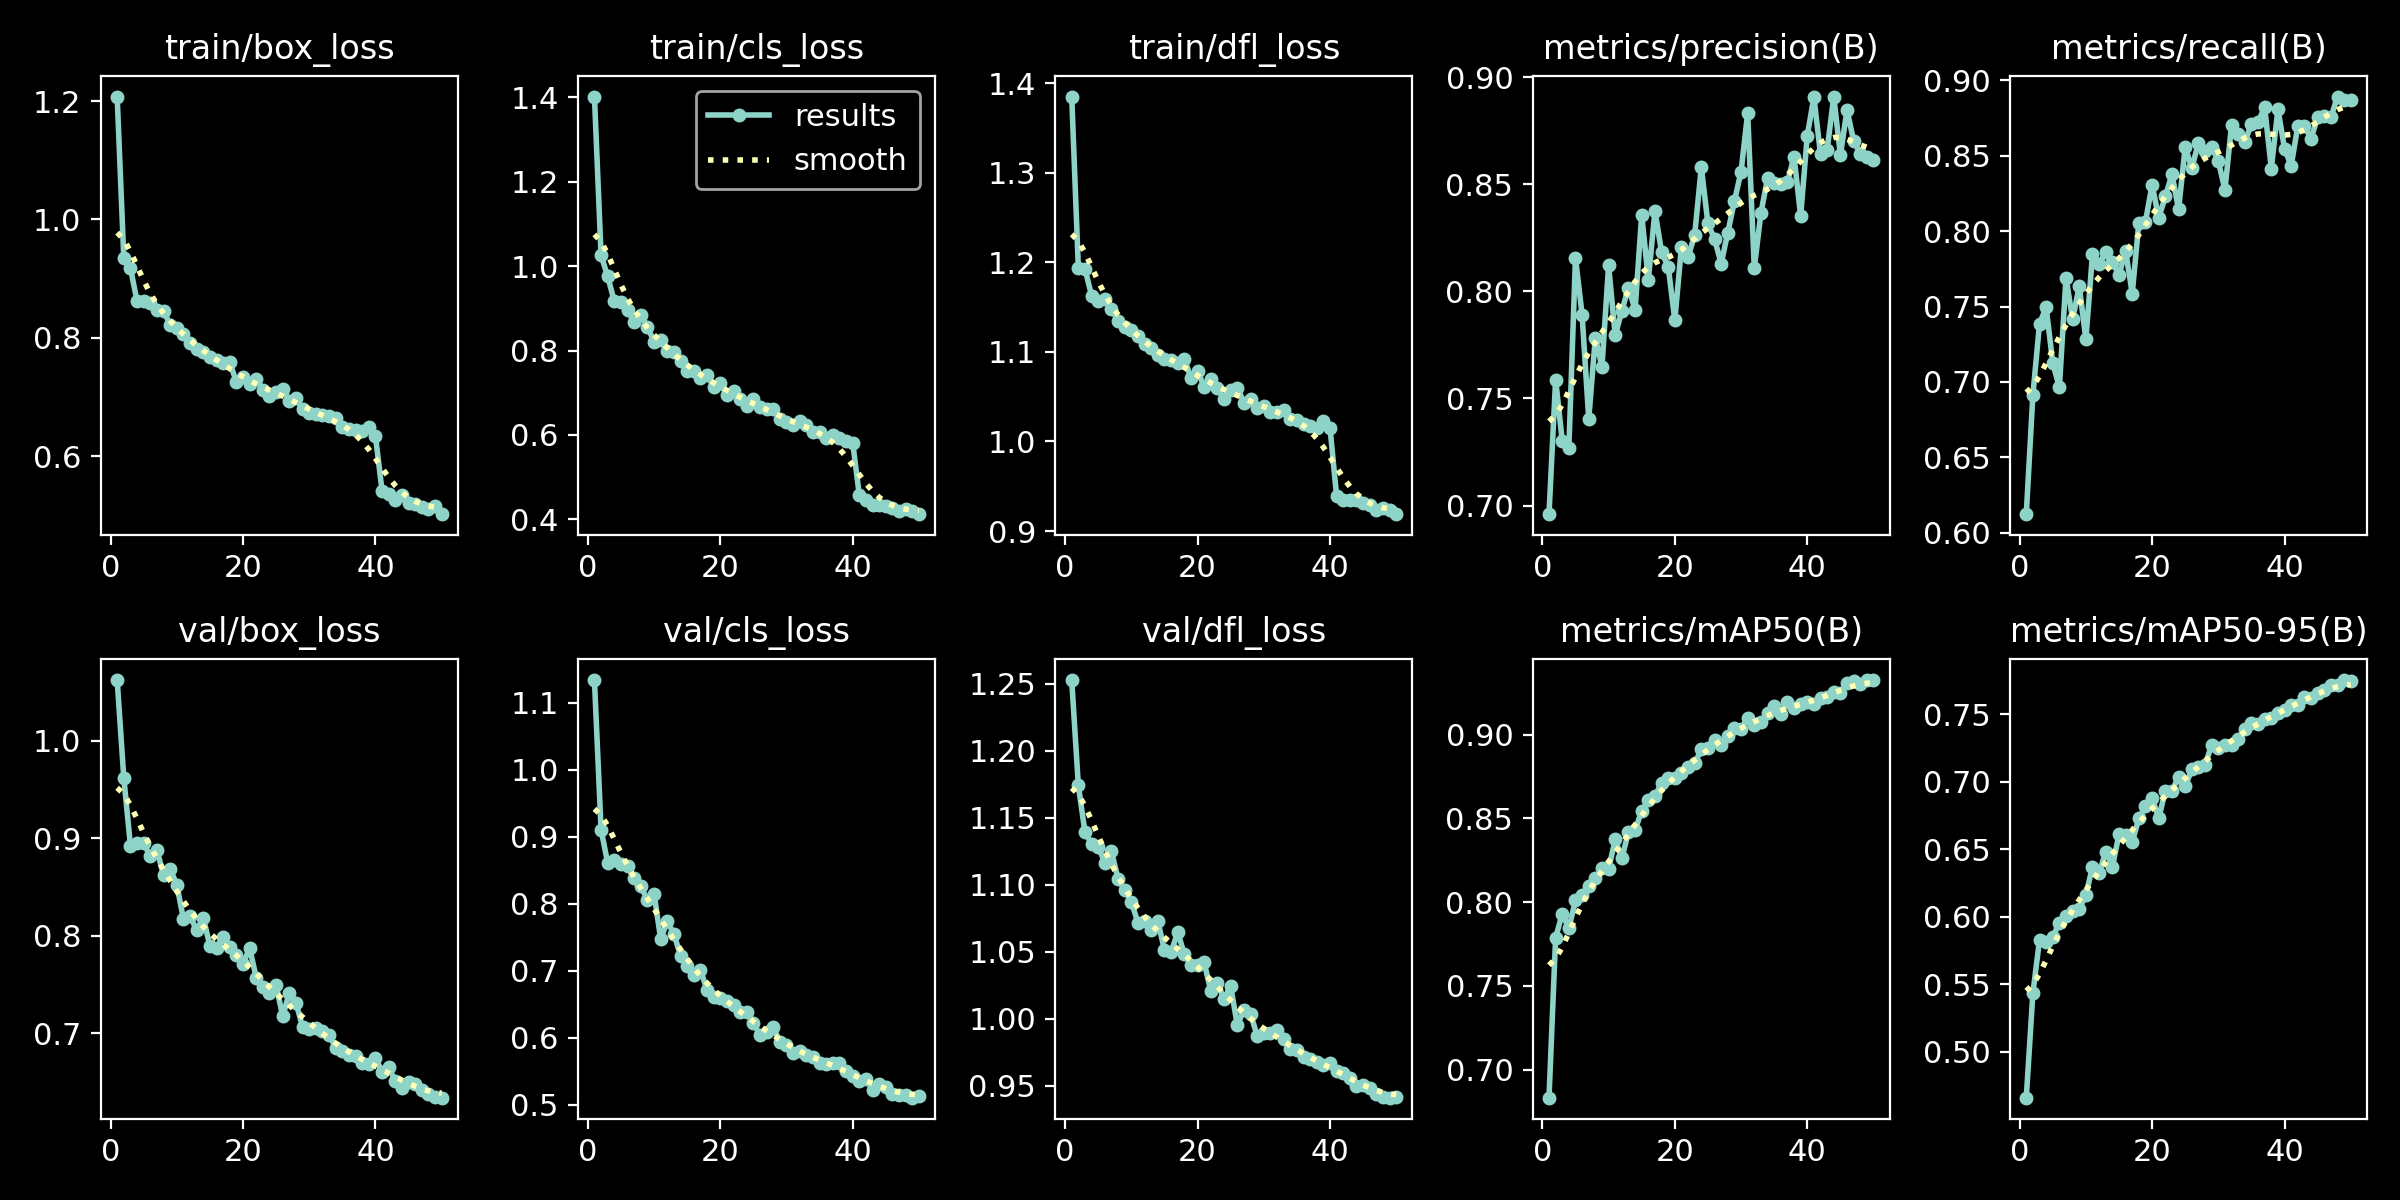

Values plotted in this chart, from the file beside it:
epoch, time, train/box_loss, train/cls_loss, train/dfl_loss, metrics/precision(B), metrics/recall(B), metrics/mAP50(B), metrics/mAP50-95(B), val/box_loss, val/cls_loss, val/dfl_loss, lr/pg0, lr/pg1, lr/pg2
1, 56.51, 1.208, 1.401, 1.385, 0.6959, 0.6124, 0.6832, 0.466, 1.062, 1.134, 1.253, 0.0003321, 0.0003321, 0.06712
2, 87.63, 0.9349, 1.026, 1.194, 0.7588, 0.6915, 0.7786, 0.5435, 0.9621, 0.9106, 1.174, 0.0006523, 0.0006523, 0.03411
3, 117.6, 0.9182, 0.9754, 1.193, 0.7302, 0.7385, 0.7931, 0.5827, 0.8926, 0.8607, 1.139, 0.0009592, 0.0009592, 0.00108
4, 148.3, 0.8619, 0.9164, 1.163, 0.7269, 0.7495, 0.7844, 0.5816, 0.8948, 0.865, 1.131, 0.0009406, 0.0009406, 0.0009406
5, 178.7, 0.862, 0.9158, 1.156, 0.8156, 0.7126, 0.801, 0.5849, 0.8948, 0.8588, 1.128, 0.0009208, 0.0009208, 0.0009208
6, 208.4, 0.8587, 0.8958, 1.159, 0.789, 0.6964, 0.8042, 0.5956, 0.8817, 0.8556, 1.116, 0.000901, 0.000901, 0.000901
7, 240.6, 0.847, 0.8665, 1.148, 0.7405, 0.7691, 0.8095, 0.6008, 0.8881, 0.8378, 1.125, 0.0008812, 0.0008812, 0.0008812
8, 302.2, 0.846, 0.8847, 1.135, 0.7783, 0.7414, 0.8142, 0.6039, 0.8622, 0.826, 1.104, 0.0008614, 0.0008614, 0.0008614
9, 367.5, 0.822, 0.8563, 1.128, 0.7648, 0.7634, 0.8203, 0.6056, 0.8685, 0.8055, 1.096, 0.0008416, 0.0008416, 0.0008416
10, 409.2, 0.8158, 0.8207, 1.124, 0.8121, 0.7282, 0.8199, 0.616, 0.8526, 0.8149, 1.087, 0.0008218, 0.0008218, 0.0008218
11, 440.2, 0.8061, 0.824, 1.118, 0.7794, 0.7847, 0.8374, 0.6371, 0.8175, 0.7473, 1.072, 0.000802, 0.000802, 0.000802
12, 470.5, 0.7914, 0.7998, 1.109, 0.7908, 0.7784, 0.8261, 0.6322, 0.8205, 0.7737, 1.073, 0.0007822, 0.0007822, 0.0007822
13, 500.6, 0.7811, 0.7965, 1.104, 0.8018, 0.786, 0.8419, 0.6483, 0.8056, 0.7546, 1.066, 0.0007624, 0.0007624, 0.0007624
14, 530.7, 0.7761, 0.775, 1.097, 0.7913, 0.7793, 0.8431, 0.6369, 0.8187, 0.7226, 1.073, 0.0007426, 0.0007426, 0.0007426
15, 560.7, 0.7668, 0.752, 1.092, 0.8358, 0.7711, 0.8544, 0.6609, 0.7898, 0.7064, 1.052, 0.0007228, 0.0007228, 0.0007228
16, 590.7, 0.7617, 0.7516, 1.091, 0.8055, 0.7869, 0.8608, 0.6605, 0.7877, 0.693, 1.05, 0.000703, 0.000703, 0.000703
17, 621.2, 0.7573, 0.7339, 1.088, 0.8375, 0.7585, 0.8632, 0.6553, 0.7986, 0.7013, 1.065, 0.0006832, 0.0006832, 0.0006832
18, 652, 0.7587, 0.7422, 1.093, 0.8184, 0.8056, 0.8714, 0.6728, 0.7887, 0.6712, 1.048, 0.0006634, 0.0006634, 0.0006634
19, 681.7, 0.725, 0.7141, 1.071, 0.8115, 0.8063, 0.8743, 0.6819, 0.7802, 0.6611, 1.04, 0.0006436, 0.0006436, 0.0006436
20, 712, 0.7333, 0.7232, 1.079, 0.7865, 0.8306, 0.8744, 0.6881, 0.771, 0.6598, 1.04, 0.0006238, 0.0006238, 0.0006238
21, 741.9, 0.7211, 0.6943, 1.061, 0.8209, 0.8087, 0.8773, 0.6728, 0.7876, 0.6544, 1.042, 0.000604, 0.000604, 0.000604
22, 771.6, 0.7309, 0.7041, 1.07, 0.8159, 0.8229, 0.881, 0.6934, 0.7571, 0.6485, 1.021, 0.0005842, 0.0005842, 0.0005842
23, 800.8, 0.7117, 0.685, 1.06, 0.8265, 0.8376, 0.8829, 0.693, 0.7471, 0.6382, 1.027, 0.0005644, 0.0005644, 0.0005644
24, 830.1, 0.701, 0.6676, 1.047, 0.8579, 0.8144, 0.8912, 0.7038, 0.7416, 0.6379, 1.015, 0.0005446, 0.0005446, 0.0005446
25, 859.9, 0.7089, 0.6851, 1.058, 0.8317, 0.8556, 0.8922, 0.6965, 0.7493, 0.6215, 1.025, 0.0005248, 0.0005248, 0.0005248
26, 890.9, 0.7142, 0.6667, 1.06, 0.8244, 0.8417, 0.897, 0.7092, 0.7174, 0.6041, 0.9954, 0.000505, 0.000505, 0.000505
27, 919.8, 0.6934, 0.6624, 1.044, 0.8129, 0.8585, 0.8941, 0.7108, 0.7417, 0.6088, 1.006, 0.0004852, 0.0004852, 0.0004852
28, 949.7, 0.6975, 0.6606, 1.048, 0.8275, 0.8528, 0.8991, 0.7124, 0.7316, 0.6152, 1.004, 0.0004654, 0.0004654, 0.0004654
29, 979.1, 0.6789, 0.6386, 1.037, 0.8421, 0.8557, 0.9043, 0.7273, 0.7065, 0.5942, 0.9874, 0.0004456, 0.0004456, 0.0004456
30, 1009, 0.6731, 0.6306, 1.04, 0.8559, 0.8463, 0.9032, 0.7248, 0.7047, 0.5892, 0.9896, 0.0004258, 0.0004258, 0.0004258
31, 1038, 0.6709, 0.623, 1.033, 0.8833, 0.8273, 0.9102, 0.7274, 0.7054, 0.5769, 0.9898, 0.000406, 0.000406, 0.000406
32, 1067, 0.6698, 0.6321, 1.033, 0.8108, 0.8703, 0.9056, 0.7271, 0.7024, 0.5797, 0.9915, 0.0003862, 0.0003862, 0.0003862
33, 1098, 0.6672, 0.6245, 1.035, 0.8366, 0.8646, 0.9074, 0.7318, 0.6986, 0.5734, 0.9853, 0.0003664, 0.0003664, 0.0003664
34, 1128, 0.6641, 0.6081, 1.025, 0.8528, 0.8591, 0.913, 0.7392, 0.6854, 0.5716, 0.9773, 0.0003466, 0.0003466, 0.0003466
35, 1157, 0.6484, 0.6072, 1.024, 0.8508, 0.8709, 0.9171, 0.7437, 0.6821, 0.5624, 0.9768, 0.0003268, 0.0003268, 0.0003268
36, 1187, 0.6459, 0.5939, 1.02, 0.8503, 0.8724, 0.9125, 0.7427, 0.6775, 0.56, 0.9717, 0.000307, 0.000307, 0.000307
37, 1217, 0.6445, 0.6004, 1.018, 0.8511, 0.882, 0.9196, 0.7465, 0.6772, 0.5618, 0.97, 0.0002872, 0.0002872, 0.0002872
38, 1247, 0.6427, 0.5939, 1.015, 0.8629, 0.8413, 0.9157, 0.7474, 0.6692, 0.5619, 0.9675, 0.0002674, 0.0002674, 0.0002674
39, 1277, 0.6487, 0.5865, 1.023, 0.8352, 0.8808, 0.9182, 0.7508, 0.6683, 0.5504, 0.9657, 0.0002476, 0.0002476, 0.0002476
40, 1307, 0.6338, 0.5813, 1.015, 0.8727, 0.8546, 0.9193, 0.7529, 0.6752, 0.5425, 0.9669, 0.0002278, 0.0002278, 0.0002278
41, 1343, 0.5412, 0.4567, 0.9387, 0.8907, 0.8432, 0.9185, 0.7568, 0.6604, 0.5353, 0.9611, 0.000208, 0.000208, 0.000208
42, 1373, 0.5358, 0.4471, 0.9343, 0.864, 0.8695, 0.9219, 0.7568, 0.6654, 0.5389, 0.9596, 0.0001882, 0.0001882, 0.0001882
43, 1403, 0.5249, 0.4347, 0.9346, 0.8661, 0.8698, 0.9225, 0.7628, 0.6509, 0.5223, 0.9557, 0.0001684, 0.0001684, 0.0001684
44, 1433, 0.5345, 0.435, 0.9345, 0.891, 0.8611, 0.9253, 0.7616, 0.6439, 0.5304, 0.9499, 0.0001486, 0.0001486, 0.0001486
45, 1463, 0.5202, 0.4311, 0.9315, 0.8635, 0.8755, 0.9252, 0.7653, 0.6505, 0.526, 0.9509, 0.0001288, 0.0001288, 0.0001288
46, 1493, 0.5189, 0.4275, 0.9295, 0.8847, 0.8765, 0.9306, 0.7681, 0.648, 0.5164, 0.9483, 0.000109, 0.000109, 0.000109
47, 1522, 0.5135, 0.4203, 0.923, 0.8704, 0.8753, 0.9319, 0.7713, 0.6416, 0.5136, 0.9442, 8.92e-05, 8.92e-05, 8.92e-05
48, 1552, 0.511, 0.4244, 0.9253, 0.8641, 0.8891, 0.9305, 0.7716, 0.638, 0.5144, 0.9418, 6.94e-05, 6.94e-05, 6.94e-05
49, 1583, 0.516, 0.4198, 0.923, 0.8628, 0.8865, 0.9325, 0.7753, 0.6345, 0.5104, 0.9412, 4.96e-05, 4.96e-05, 4.96e-05
50, 1613, 0.5017, 0.4124, 0.9188, 0.8615, 0.8866, 0.9327, 0.7744, 0.6341, 0.5132, 0.9413, 2.98e-05, 2.98e-05, 2.98e-05
